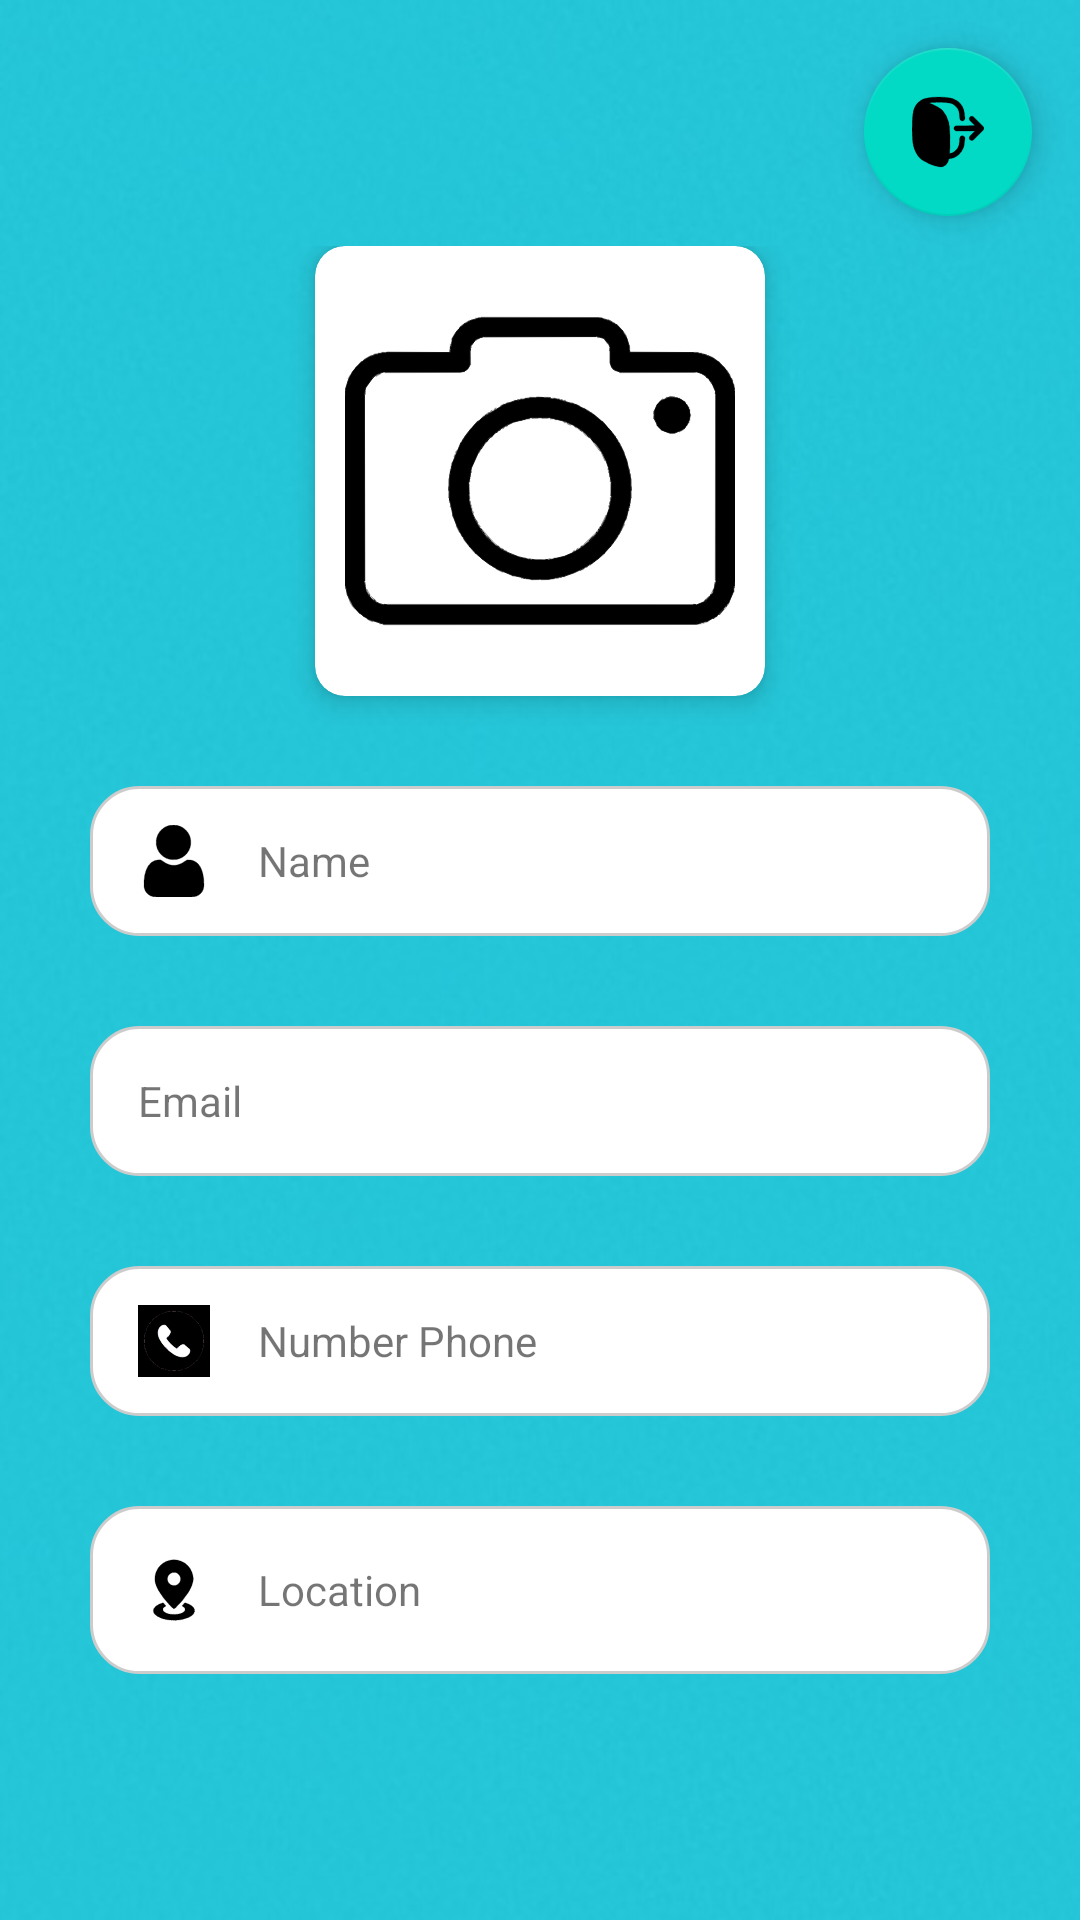

Reconstruct the res/layout file that produces this screen, plus the resources it refers to.
<!-- AndroidManifest.xml: application theme Theme.MyDrivers -->
<!-- res/layout/fragment_profile.xml -->
<?xml version="1.0" encoding="utf-8"?>
<RelativeLayout xmlns:android="http://schemas.android.com/apk/res/android"
    xmlns:tools="http://schemas.android.com/tools"
    xmlns:app="http://schemas.android.com/apk/res-auto"
    android:layout_width="match_parent"
    android:layout_height="match_parent"
    android:background="@drawable/bg"
    tools:context=".Fragments.ProfileFragment">

    <LinearLayout
        android:layout_width="match_parent"
        android:layout_height="wrap_content"
        android:gravity="center"
        android:layout_centerInParent="true"
        android:layout_margin="30dp"
        android:orientation="vertical">

        <com.google.android.material.card.MaterialCardView
            android:id="@+id/cv_photo"
            android:layout_width="150dp"
            android:layout_height="150dp"
            android:layout_marginStart="30sp"
            android:layout_marginEnd="30sp"
            app:cardCornerRadius="10dp"
            app:cardElevation="5dp">

            <LinearLayout
                android:layout_width="match_parent"
                android:layout_height="match_parent"
                android:gravity="center"
                android:orientation="vertical">
                <ImageView
                    android:id="@+id/image_profile"
                    android:layout_width="match_parent"
                    android:layout_height="match_parent"
                    android:contentDescription="@string/your_photo_profile"
                    android:padding="10dp"
                    android:src="@drawable/icon_camera"/>
            </LinearLayout>

        </com.google.android.material.card.MaterialCardView>

        <TextView
            android:id="@+id/tx_name"
            android:layout_width="match_parent"
            android:layout_height="50dp"
            android:layout_marginTop="30dp"
            android:text="@string/name"
            android:gravity="center_vertical"
            android:paddingStart="16dp"
            android:paddingEnd="16dp"
            android:drawablePadding="16dp"
            android:background="@drawable/rounded_edittext"
            app:drawableStartCompat="@drawable/icon_user" />

        <TextView
            android:id="@+id/tx_email"
            android:layout_width="match_parent"
            android:layout_height="50dp"
            android:layout_marginTop="30dp"
            android:text="@string/email"
            android:gravity="center_vertical"
            android:paddingStart="16dp"
            android:paddingEnd="16dp"
            android:drawablePadding="16dp"
            android:background="@drawable/rounded_edittext"
            app:drawableStartCompat="@drawable/icon_email_black" />

        <TextView
            android:id="@+id/tx_number"
            android:layout_width="match_parent"
            android:layout_height="50dp"
            android:layout_marginTop="30dp"
            android:text="@string/number_phone"
            android:gravity="center_vertical"
            android:paddingStart="16dp"
            android:paddingEnd="16dp"
            android:drawablePadding="16dp"
            android:background="@drawable/rounded_edittext"
            app:drawableStartCompat="@drawable/icon_hp" />

        <TextView
            android:id="@+id/tx_location"
            android:layout_width="match_parent"
            android:layout_height="wrap_content"
            android:minHeight="50dp"
            android:text="@string/location"
            android:layout_marginTop="30dp"
            android:gravity="center_vertical"
            android:paddingStart="16dp"
            android:paddingTop="16dp"
            android:paddingBottom="16dp"
            android:paddingEnd="16dp"
            android:drawablePadding="16dp"
            android:maxLines="5"
            android:background="@drawable/rounded_edittext"
            app:drawableStartCompat="@drawable/icon_gps_black" />

    </LinearLayout>

    
    <com.google.android.material.floatingactionbutton.FloatingActionButton
        android:id="@+id/fab_logout"
        android:layout_width="wrap_content"
        android:layout_height="wrap_content"
        android:layout_alignParentEnd="true"
        android:layout_alignParentBottom="false"
        android:layout_margin="16dp"
        android:layout_marginStart="16dp"
        android:layout_marginTop="16dp"
        android:layout_marginEnd="17dp"
        android:layout_marginBottom="656dp"
        android:src="@drawable/logout" /> 
</RelativeLayout>
<!-- resources referenced by this layout -->
<resources>
  <!-- drawable bg: png bitmap (drawable, 142187 bytes) -->
  <!-- drawable icon_camera: vector/xml drawable (drawable, 82806 chars, omitted) -->
  <!-- drawable icon_gps_black: vector/xml drawable (drawable, 49072 chars, omitted) -->
  <!-- drawable icon_hp: vector/xml drawable (drawable, 79690 chars, omitted) -->
  <!-- drawable icon_user: vector/xml drawable (drawable, 30333 chars, omitted) -->
  <!-- drawable logout: vector/xml drawable (drawable, 61443 chars, omitted) -->
  <!-- drawable rounded_edittext (drawable) -->
  <shape xmlns:android="http://schemas.android.com/apk/res/android">
      <solid android:color="#FFFFFF" /> 
      <corners android:radius="16dp" /> 
      <stroke
          android:width="1dp"
          android:color="#CCCCCC" /> 
  </shape>
  <string name="email">Email</string>
  <string name="location">Location</string>
  <string name="name">Name</string>
  <string name="number_phone">Number Phone</string>
  <string name="your_photo_profile">your photo profile</string>
  <style name="Theme.MyDrivers" parent="Theme.MaterialComponents.Light.NoActionBar">
          
          <item name="colorPrimary">@color/purple_500</item>
          <item name="colorPrimaryVariant">@color/purple_700</item>
          <item name="colorOnPrimary">@color/white</item>
          
          <item name="colorSecondary">@color/teal_200</item>
          <item name="colorSecondaryVariant">@color/teal_700</item>
          <item name="colorOnSecondary">@color/black</item>
          
          <item name="android:statusBarColor">?attr/colorPrimaryVariant</item>
          
      </style>
  <color name="purple_500">#FF6200EE</color>
  <color name="purple_700">#FF3700B3</color>
  <color name="white">#FFFFFF</color>
  <color name="teal_200">#FF03DAC5</color>
  <color name="teal_700">#FF018786</color>
  <color name="black">#FF000000</color>
</resources>
